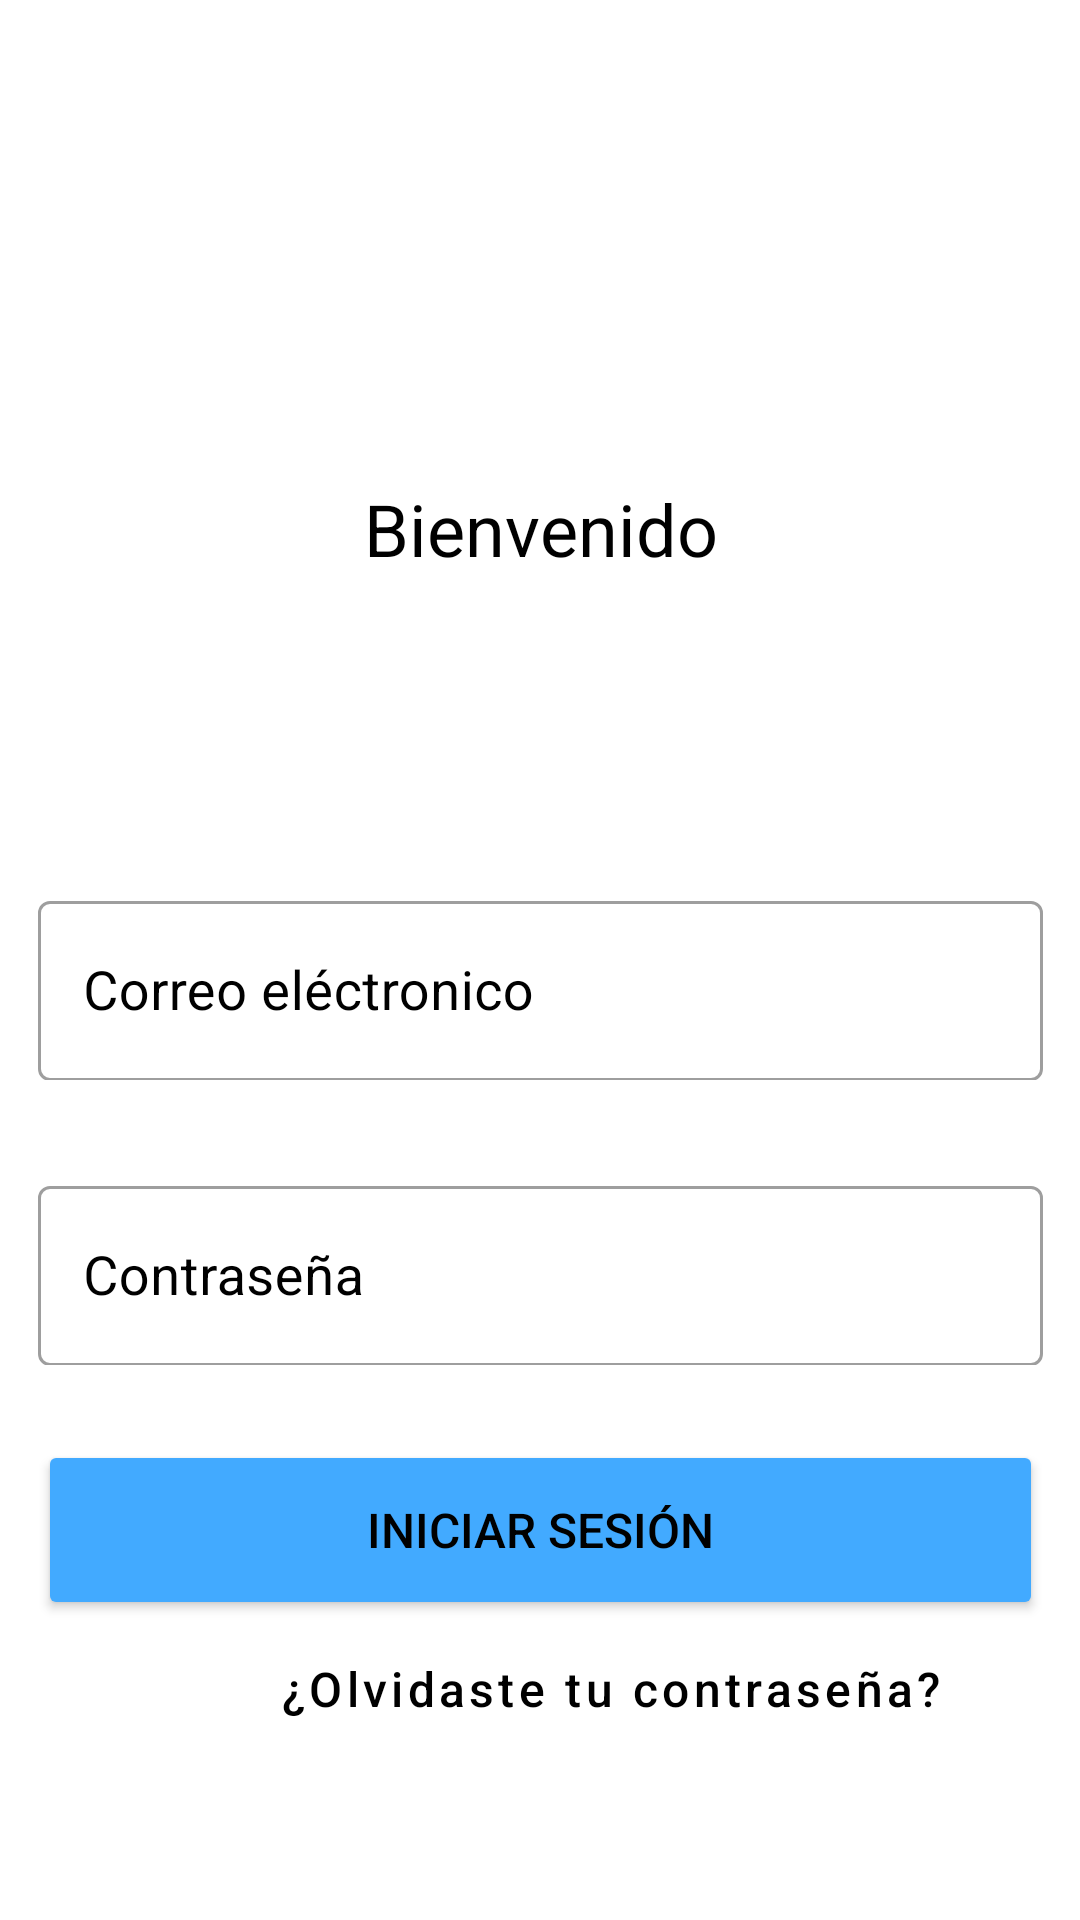

This screen was rendered from an Android layout file. Write that file and the resources it references.
<!-- AndroidManifest.xml: application theme Theme.HousEatApp -->
<!-- res/layout/activity_main.xml -->
<?xml version="1.0" encoding="utf-8"?>
<androidx.constraintlayout.widget.ConstraintLayout xmlns:android="http://schemas.android.com/apk/res/android"
    xmlns:app="http://schemas.android.com/apk/res-auto"
    xmlns:tools="http://schemas.android.com/tools"
    android:layout_width="match_parent"
    android:layout_height="match_parent"
    tools:context=".MainActivity">

    <TextView
        android:id="@+id/txtBienvenido"
        android:layout_width="145dp"
        android:layout_height="35dp"
        android:layout_marginTop="160dp"
        android:text="@string/bienvenido"
        android:textSize="24sp"
        android:textColor="@color/secondaryTextColor"
        android:textAlignment="center"
        app:layout_constraintEnd_toEndOf="parent"
        app:layout_constraintStart_toStartOf="parent"
        app:layout_constraintTop_toTopOf="parent" />

    <com.google.android.material.textfield.TextInputLayout
        android:id="@+id/txtCorreo_lay"
        android:layout_width="335dp"
        android:layout_height="65dp"
        android:layout_marginTop="100dp"
        android:hint="@string/correo_electronico"
        android:textColorHint="@color/secondaryTextColor"
        app:layout_constraintEnd_toEndOf="parent"
        app:layout_constraintStart_toStartOf="parent"
        app:layout_constraintTop_toBottomOf="@+id/txtBienvenido"
        style="@style/Widget.MaterialComponents.TextInputLayout.OutlinedBox">


        <com.google.android.material.textfield.TextInputEditText
            android:id="@+id/txtCorreo"
            android:layout_width="335dp"
            android:layout_height="60dp"
            android:ems="10"
            android:inputType="textEmailAddress"
            android:textSize="18sp"
            android:paddingStart="15dp"
            android:paddingEnd="10dp"
            android:backgroundTint="@color/transparent"
            android:autofillHints="emailAddress" />

    </com.google.android.material.textfield.TextInputLayout>

    <com.google.android.material.textfield.TextInputLayout
        android:id="@+id/txtPassword_lay"
        android:layout_width="335dp"
        android:layout_height="65dp"
        android:layout_marginTop="30dp"
        android:hint="@string/contrasennia"
        android:textColorHint="@color/secondaryTextColor"
        app:layout_constraintEnd_toEndOf="parent"
        app:layout_constraintStart_toStartOf="parent"
        app:layout_constraintTop_toBottomOf="@+id/txtCorreo_lay"
        style="@style/Widget.MaterialComponents.TextInputLayout.OutlinedBox">

        <com.google.android.material.textfield.TextInputEditText
            android:id="@+id/txtPassword"
            android:layout_width="335dp"
            android:layout_height="60dp"
            android:ems="10"
            android:inputType="textPassword"
            android:textSize="18sp"
            android:paddingStart="15dp"
            android:paddingEnd="10dp"
            android:backgroundTint="@color/transparent"
            android:autofillHints="password" />

    </com.google.android.material.textfield.TextInputLayout>

    <Button
        android:id="@+id/btn_iniciar_sesion"
        android:layout_width="335dp"
        android:layout_height="60dp"
        android:layout_marginTop="25dp"
        android:text="@string/iniciar_sesion"
        android:textSize="16sp"
        android:textColor="@color/secondaryTextColor"
        android:backgroundTint="@color/secondaryColor"
        android:onClick="iniciarSesion"
        app:layout_constraintEnd_toEndOf="parent"
        app:layout_constraintStart_toStartOf="parent"
        app:layout_constraintTop_toBottomOf="@+id/txtPassword_lay" />

    <Button
        android:id="@+id/btn_olvido_contra"
        android:layout_width="250dp"
        android:layout_height="40dp"
        android:layout_marginTop="8dp"
        android:layout_marginEnd="38dp"
        android:text="@string/olvida_contra"
        android:textColor="@color/secondaryTextColor"
        android:textSize="16sp"
        android:textAllCaps="false"
        android:gravity="end"
        android:onClick="olvidoContra"
        app:layout_constraintEnd_toEndOf="parent"
        app:layout_constraintTop_toBottomOf="@+id/btn_iniciar_sesion"
        style="@style/Widget.MaterialComponents.Button.TextButton"/>

    <Button
        android:id="@+id/btn_registrate"
        android:layout_width="130dp"
        android:layout_height="40dp"
        android:layout_marginTop="70dp"
        android:text="@string/registrate"
        android:textColor="@color/secondaryTextColor"
        android:textSize="16sp"
        android:textAllCaps="false"
        android:gravity="center"
        android:onClick="registrarUsuario"
        app:layout_constraintEnd_toEndOf="parent"
        app:layout_constraintStart_toStartOf="parent"
        app:layout_constraintTop_toBottomOf="@+id/btn_olvido_contra"
        style="@style/Widget.MaterialComponents.Button.TextButton"/>
</androidx.constraintlayout.widget.ConstraintLayout>
<!-- resources referenced by this layout -->
<resources>
  <color name="secondaryColor">#42AAFF</color>
  <color name="secondaryTextColor">#000000</color>
  <color name="transparent">#00000000</color>
  <string name="bienvenido">Bienvenido</string>
  <string name="contrasennia">Contraseña</string>
  <string name="correo_electronico">Correo eléctronico</string>
  <string name="iniciar_sesion">Iniciar sesión</string>
  <string name="olvida_contra">¿Olvidaste tu contraseña?</string>
  <string name="registrate">Registrate</string>
  <style name="Theme.HousEatApp" parent="Theme.MaterialComponents.Light.NoActionBar">
          
          <item name="colorPrimary">@color/primaryColor</item>
          <item name="colorPrimaryVariant">@color/primaryColor</item>
          <item name="colorOnPrimary">@color/primaryTextColor</item>
          
          <item name="colorSecondary">@color/secondaryColor</item>
          <item name="colorSecondaryVariant">@color/secondaryColor</item>
          <item name="colorOnSecondary">@color/secondaryTextColor</item>
          
          <item name="android:statusBarColor" tools:targetApi="l">?attr/colorPrimaryVariant</item>
          
      </style>
  <color name="primaryColor">#a9302e</color>
  <color name="primaryTextColor">#ffffff</color>
</resources>
